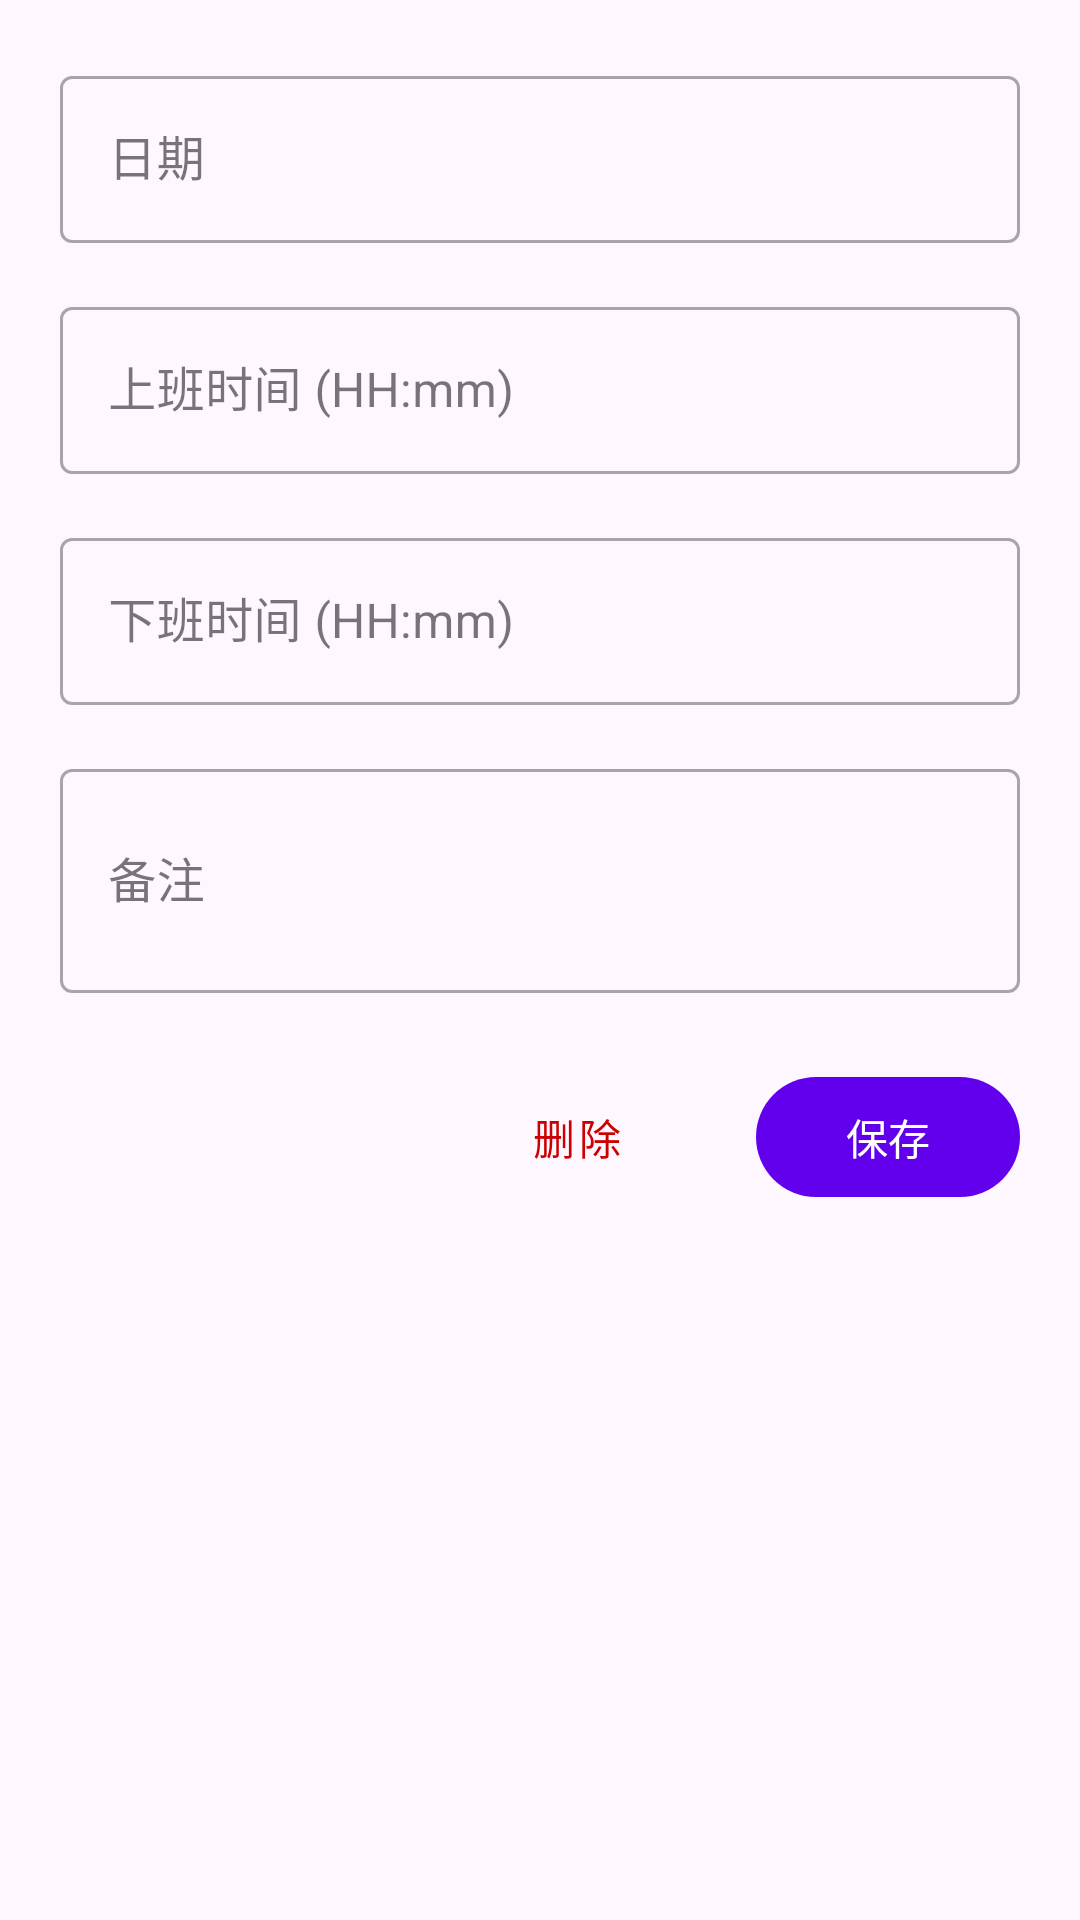

Layout XML and referenced resources for this Android screen:
<!-- AndroidManifest.xml: application theme Theme.PersonalOvertimeRecord -->
<!-- res/layout/dialog_edit_attendance.xml -->
<?xml version="1.0" encoding="utf-8"?>
<LinearLayout xmlns:android="http://schemas.android.com/apk/res/android"
    android:layout_width="match_parent"
    android:layout_height="wrap_content"
    android:orientation="vertical"
    android:padding="20dp">

    <com.google.android.material.textfield.TextInputLayout
        android:layout_width="match_parent"
        android:layout_height="wrap_content"
        android:hint="日期"
        style="@style/Widget.MaterialComponents.TextInputLayout.OutlinedBox">

        <com.google.android.material.textfield.TextInputEditText
            android:id="@+id/etDate"
            android:layout_width="match_parent"
            android:layout_height="wrap_content"
            android:enabled="false"
            android:focusable="false"/>

    </com.google.android.material.textfield.TextInputLayout>

    <com.google.android.material.textfield.TextInputLayout
        android:layout_width="match_parent"
        android:layout_height="wrap_content"
        android:layout_marginTop="16dp"
        android:hint="上班时间 (HH:mm)"
        style="@style/Widget.MaterialComponents.TextInputLayout.OutlinedBox">

        <com.google.android.material.textfield.TextInputEditText
            android:id="@+id/etCheckInTime"
            android:layout_width="match_parent"
            android:layout_height="wrap_content"
            android:inputType="time"/>

    </com.google.android.material.textfield.TextInputLayout>

    <com.google.android.material.textfield.TextInputLayout
        android:layout_width="match_parent"
        android:layout_height="wrap_content"
        android:layout_marginTop="16dp"
        android:hint="下班时间 (HH:mm)"
        style="@style/Widget.MaterialComponents.TextInputLayout.OutlinedBox">

        <com.google.android.material.textfield.TextInputEditText
            android:id="@+id/etCheckOutTime"
            android:layout_width="match_parent"
            android:layout_height="wrap_content"
            android:inputType="time"/>

    </com.google.android.material.textfield.TextInputLayout>

    <com.google.android.material.textfield.TextInputLayout
        android:layout_width="match_parent"
        android:layout_height="wrap_content"
        android:layout_marginTop="16dp"
        android:hint="备注"
        style="@style/Widget.MaterialComponents.TextInputLayout.OutlinedBox">

        <com.google.android.material.textfield.TextInputEditText
            android:id="@+id/etNote"
            android:layout_width="match_parent"
            android:layout_height="wrap_content"
            android:inputType="textMultiLine"
            android:minLines="2"
            android:maxLines="4"/>

    </com.google.android.material.textfield.TextInputLayout>

    <LinearLayout
        android:layout_width="match_parent"
        android:layout_height="wrap_content"
        android:layout_marginTop="24dp"
        android:orientation="horizontal"
        android:gravity="end">

        <com.google.android.material.button.MaterialButton
            android:id="@+id/btnDelete"
            android:layout_width="wrap_content"
            android:layout_height="wrap_content"
            android:text="删除"
            android:textColor="@android:color/holo_red_dark"
            style="@style/Widget.MaterialComponents.Button.TextButton"
            android:layout_marginEnd="8dp"/>

        <com.google.android.material.button.MaterialButton
            android:id="@+id/btnSave"
            android:layout_width="wrap_content"
            android:layout_height="wrap_content"
            android:text="保存"
            android:layout_marginStart="8dp"/>

    </LinearLayout>

</LinearLayout>
<!-- resources referenced by this layout -->
<resources>
  <style name="Theme.PersonalOvertimeRecord" parent="Base.Theme.PersonalOvertimeRecord" />
  <style name="Base.Theme.PersonalOvertimeRecord" parent="Theme.Material3.DayNight.NoActionBar">
          <item name="colorPrimary">@color/colorPrimary</item>
          <item name="colorPrimaryDark">@color/colorPrimaryDark</item>
          <item name="colorAccent">@color/colorAccent</item>
      </style>
  <color name="colorPrimary">#FF6200EE</color>
  <color name="colorPrimaryDark">#FF3700B3</color>
  <color name="colorAccent">#FF03DAC5</color>
</resources>
